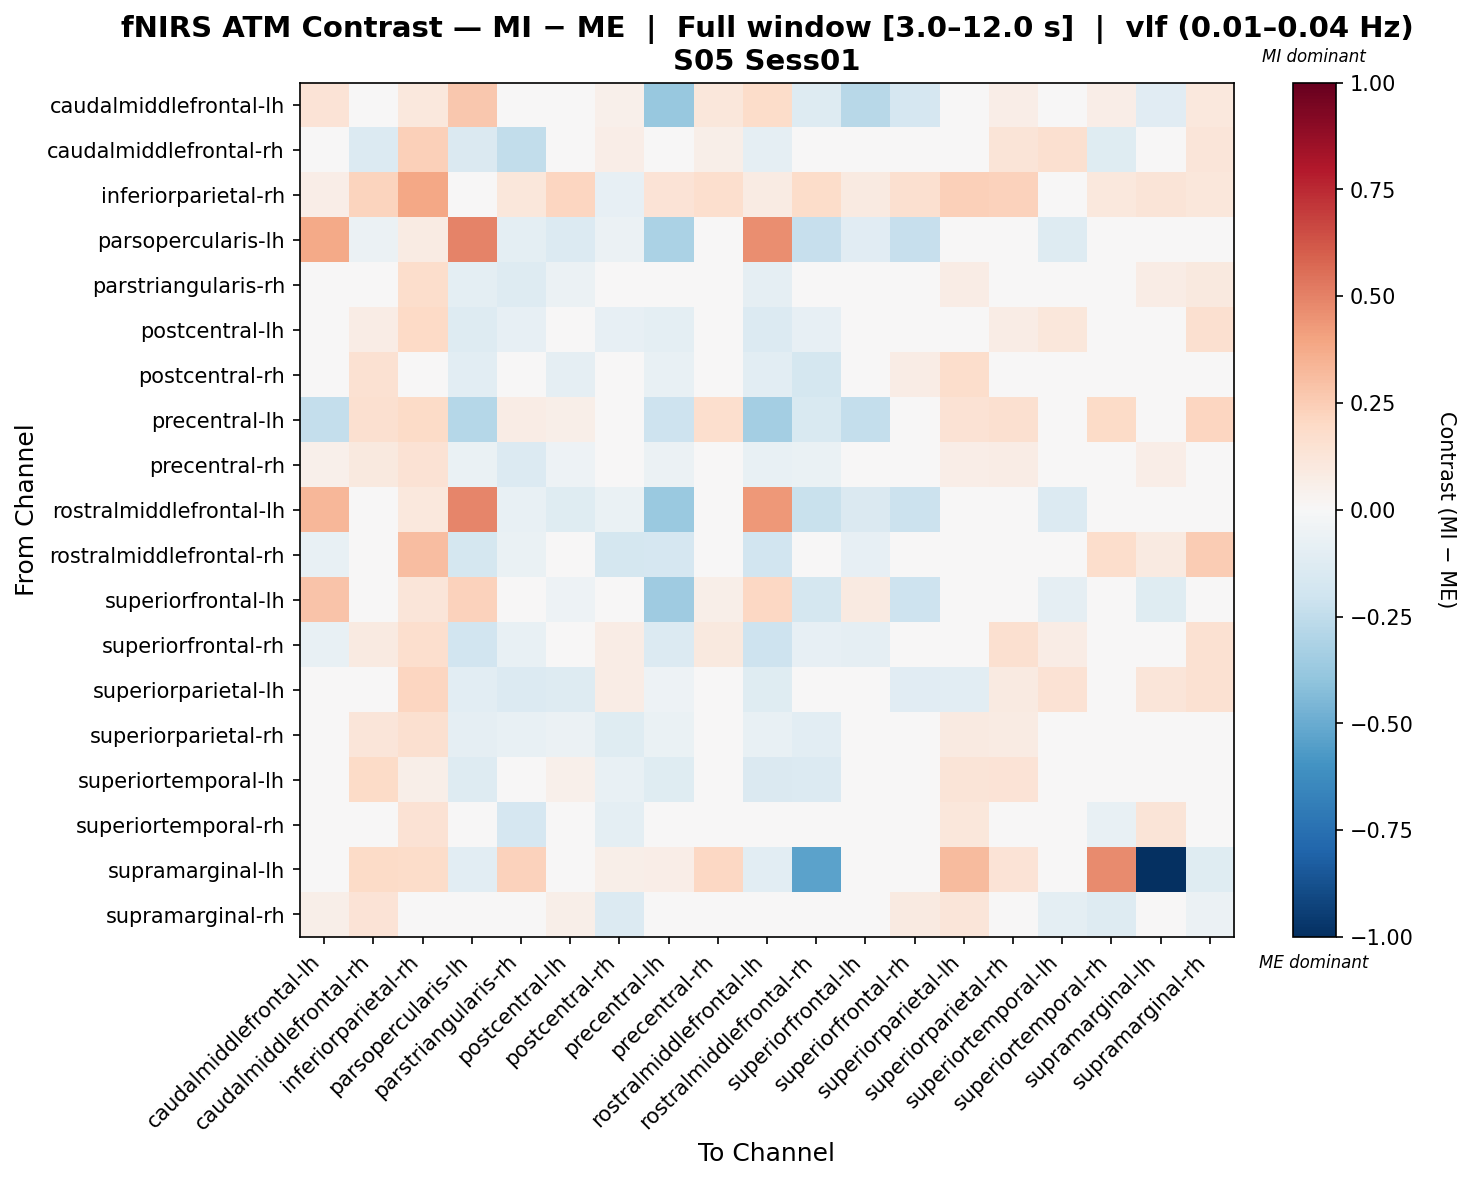

The table this chart was drawn from, first rows:
, caudalmiddlefrontal-lh, caudalmiddlefrontal-rh, inferiorparietal-rh, parsopercularis-lh, parstriangularis-rh, postcentral-lh, postcentral-rh, precentral-lh, precentral-rh, rostralmiddlefrontal-lh, rostralmiddlefrontal-rh, superiorfrontal-lh, superiorfrontal-rh, superiorparietal-lh, superiorparietal-rh, superiortemporal-lh, superiortemporal-rh, supramarginal-lh, supramarginal-rh
caudalmiddlefrontal-lh, 0.1348, 0.03581, 0.1074, 0.2673, 0.0, -0.007252, 0.05005, -0.3779, 0.1146, 0.1833, -0.1261, -0.2762, -0.168, -0.03178, 0.06643, -0.03492, 0.06446, -0.1096, 0.1074
caudalmiddlefrontal-rh, 0.02226, -0.1365, 0.2403, -0.1422, -0.249, -0.02427, 0.06981, -0.005477, 0.05571, -0.09216, 0.01456, -0.02006, -0.01607, 0.008193, 0.131, 0.1609, -0.1239, -0.01119, 0.118
inferiorparietal-rh, 0.06332, 0.2265, 0.3901, 0.04643, 0.1097, 0.2164, -0.08331, 0.1335, 0.1681, 0.0802, 0.1835, 0.09287, 0.1622, 0.2401, 0.2343, 0.0108, 0.1064, 0.1252, 0.1151
parsopercularis-lh, 0.382, -0.05969, 0.08431, 0.4963, -0.09899, -0.1346, -0.06206, -0.3171, -0.01467, 0.4618, -0.2275, -0.1132, -0.2343, -0.03809, -0.03014, -0.1324, 0.003676, -0.0151, 0.04967
parstriangularis-rh, 0.0, 0.04183, 0.1739, -0.1006, -0.126, -0.05978, -0.0309, -0.033, -0.02356, -0.09255, -0.01613, 0.007806, -0.03894, 0.07416, 0.04388, 0.0467, -0.03944, 0.0752, 0.09742
postcentral-lh, -0.003061, 0.07675, 0.2015, -0.1272, -0.0842, -0.002898, -0.08494, -0.1005, 0.03435, -0.1359, -0.08058, -0.01462, -0.03582, -0.0007481, 0.07476, 0.1115, 0.02417, -0.01359, 0.161
postcentral-rh, 0.0366, 0.1552, 0.04952, -0.1025, -0.02846, -0.08908, 0.03593, -0.07353, 0.03947, -0.1028, -0.1794, 0.007602, 0.07788, 0.1767, 0.02644, -0.03415, -0.02851, 0.01462, 0.01846
precentral-lh, -0.2374, 0.159, 0.1905, -0.2875, 0.0721, 0.05965, 0.0254, -0.2062, 0.1657, -0.3403, -0.1559, -0.2398, 0.0109, 0.1434, 0.1566, 0.04303, 0.195, 0.0295, 0.2165
precentral-rh, 0.05403, 0.09424, 0.1449, -0.06397, -0.1337, -0.05158, -0.04997, -0.05639, -0.0007661, -0.07654, -0.0651, 0.03958, 0.000421, 0.06595, 0.07362, -0.01344, -0.03836, 0.06523, 0.01185
rostralmiddlefrontal-lh, 0.3306, 0.002017, 0.1035, 0.4847, -0.0704, -0.1183, -0.06812, -0.3674, -0.0001706, 0.4363, -0.2203, -0.1455, -0.211, -0.04362, -0.01628, -0.1402, 0.03721, -0.03583, 0.04266
rostralmiddlefrontal-rh, -0.07454, 0.03158, 0.3109, -0.1775, -0.06481, -0.001715, -0.1733, -0.165, 0.04505, -0.191, 0.01976, -0.08589, -0.02094, 0.01801, 0.04598, -0.03326, 0.1737, 0.09106, 0.252
superiorfrontal-lh, 0.2837, -0.00339, 0.1199, 0.2325, -0.01575, -0.05085, -0.02479, -0.3517, 0.06242, 0.2101, -0.1756, 0.09372, -0.2048, -0.04132, 0.001812, -0.08897, 0.03115, -0.1248, 0.04679
superiorfrontal-rh, -0.07245, 0.09107, 0.1708, -0.1924, -0.0764, -0.005243, 0.07233, -0.1359, 0.1004, -0.2051, -0.08208, -0.09315, -0.01722, 0.03462, 0.1603, 0.07739, 0.04574, -0.02126, 0.1487
superiorparietal-lh, -0.005692, -0.046, 0.2161, -0.1028, -0.1385, -0.128, 0.07621, -0.05392, -0.01786, -0.1193, 0.0133, -0.01748, -0.117, -0.1071, 0.08782, 0.1454, 0.03903, 0.121, 0.1548
superiorparietal-rh, 0.03034, 0.1205, 0.1569, -0.08749, -0.07394, -0.05976, -0.1243, -0.0669, 0.04186, -0.07605, -0.1067, -0.0002211, 0.0292, 0.09194, 0.08468, 0.02396, -0.0401, 0.02381, 0.03224
superiortemporal-lh, -0.01696, 0.194, 0.05749, -0.1287, -0.01017, 0.05042, -0.07071, -0.1242, 0.03793, -0.1466, -0.1372, -0.02857, 0.03344, 0.1287, 0.1385, 0.01087, 0.003212, 0.008051, 0.0004781
superiortemporal-rh, 0.04512, -0.01501, 0.1433, -0.04399, -0.1656, -0.01107, -0.09481, -0.01588, -0.004057, -0.02567, 0.01862, 0.02923, 0.004038, 0.1101, 0.03192, -0.01347, -0.0732, 0.1258, -0.04536
supramarginal-lh, -0.002112, 0.194, 0.1822, -0.102, 0.232, -0.01379, 0.05664, 0.06446, 0.2041, -0.102, -0.5362, -0.0354, 0.007701, 0.3192, 0.136, 0.04099, 0.4734, -1.0, -0.1193
supramarginal-rh, 0.05959, 0.1353, 0.03781, -0.04321, 0.01155, 0.05901, -0.1384, -0.02578, -0.02826, -0.04184, 0.002969, 0.0312, 0.09228, 0.1179, 0.03816, -0.09532, -0.1321, -0.0232, -0.05772
